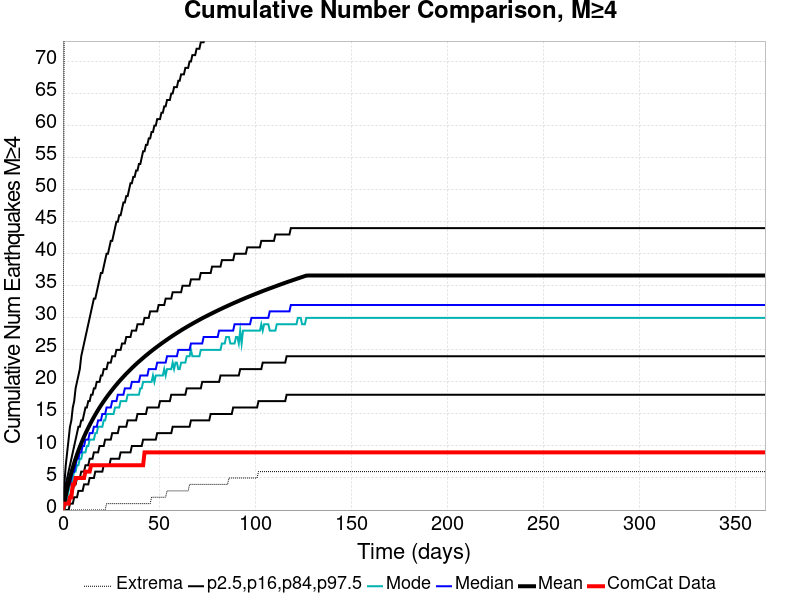

Source data for this figure (header and first rows):
Time (days), ComCat Data, Simulation Mean, Simulation Median, Simulation Mode, Simulation Minimum, Simulation Maximum, 2.5 %-ile, 16 %-ile, 84 %-ile, 97.5 %-ile
0.0, 0.0, 0.0, 0.0, 0.0, 0.0, 0.0, 0.0, 0.0, 0.0, 0.0
0.732, 1.0, 1.185, 1.0, 0.0, 0.0, 87.0, 0.0, 0.0, 2.0, 4.0
1.464, 1.0, 2.274, 2.0, 1.0, 0.0, 110.0, 0.0, 1.0, 4.0, 7.0
2.196, 1.0, 3.277, 3.0, 2.0, 0.0, 128.0, 0.0, 1.0, 5.0, 9.0
2.928, 1.0, 4.204, 4.0, 3.0, 0.0, 137.0, 0.0, 2.0, 6.0, 11.0
3.66, 2.0, 5.062, 4.0, 4.0, 0.0, 151.0, 1.0, 2.0, 7.0, 13.0
4.392, 2.0, 5.871, 5.0, 4.0, 0.0, 156.0, 1.0, 3.0, 8.0, 14.0
5.124, 4.0, 6.639, 6.0, 5.0, 0.0, 162.0, 1.0, 3.0, 9.0, 16.0
5.856, 4.0, 7.356, 6.0, 6.0, 0.0, 166.0, 2.0, 4.0, 10.0, 17.0
6.588, 5.0, 8.032, 7.0, 6.0, 0.0, 169.0, 2.0, 4.0, 11.0, 19.0
7.32, 5.0, 8.672, 8.0, 7.0, 0.0, 171.0, 2.0, 5.0, 12.0, 20.0
8.052, 5.0, 9.278, 8.0, 7.0, 0.0, 191.0, 3.0, 5.0, 13.0, 21.0
8.784, 5.0, 9.853, 9.0, 8.0, 0.0, 241.0, 3.0, 5.0, 13.0, 22.0
9.516, 5.0, 10.4, 9.0, 8.0, 0.0, 260.0, 3.0, 6.0, 14.0, 24.0
10.25, 5.0, 10.93, 10.0, 9.0, 0.0, 283.0, 3.0, 6.0, 14.0, 25.0
10.98, 5.0, 11.44, 10.0, 9.0, 0.0, 292.0, 4.0, 6.0, 15.0, 26.0
11.71, 6.0, 11.93, 11.0, 9.0, 0.0, 301.0, 4.0, 7.0, 16.0, 27.0
12.44, 6.0, 12.39, 11.0, 10.0, 0.0, 306.0, 4.0, 7.0, 16.0, 28.0
13.18, 6.0, 12.84, 11.0, 10.0, 0.0, 313.0, 4.0, 7.0, 17.0, 29.0
13.91, 6.0, 13.27, 12.0, 11.0, 0.0, 319.0, 5.0, 8.0, 17.0, 30.0
14.64, 7.0, 13.7, 12.0, 11.0, 0.0, 323.0, 5.0, 8.0, 18.0, 31.0
15.37, 7.0, 14.1, 12.0, 11.0, 0.0, 330.0, 5.0, 8.0, 18.0, 32.0
16.1, 7.0, 14.5, 13.0, 11.0, 0.0, 332.0, 5.0, 9.0, 19.0, 33.0
16.84, 7.0, 14.89, 13.0, 12.0, 0.0, 342.0, 6.0, 9.0, 19.0, 33.0
17.57, 7.0, 15.26, 13.0, 12.0, 0.0, 343.0, 6.0, 9.0, 20.0, 34.0
18.3, 7.0, 15.63, 14.0, 13.0, 0.0, 344.0, 6.0, 9.0, 20.0, 35.0
19.03, 7.0, 15.98, 14.0, 13.0, 0.0, 345.0, 6.0, 10.0, 20.0, 36.0
19.76, 7.0, 16.32, 14.0, 13.0, 0.0, 348.0, 6.0, 10.0, 21.0, 37.0
20.49, 7.0, 16.65, 15.0, 13.0, 0.0, 354.0, 6.0, 10.0, 21.0, 37.0
21.23, 7.0, 16.97, 15.0, 14.0, 0.0, 354.0, 7.0, 10.0, 22.0, 38.0
21.96, 7.0, 17.29, 15.0, 14.0, 0.0, 356.0, 7.0, 11.0, 22.0, 39.0
22.69, 7.0, 17.6, 16.0, 15.0, 1.0, 359.0, 7.0, 11.0, 22.0, 40.0
23.42, 7.0, 17.9, 16.0, 15.0, 1.0, 365.0, 7.0, 11.0, 23.0, 40.0
24.15, 7.0, 18.19, 16.0, 15.0, 1.0, 367.0, 7.0, 11.0, 23.0, 41.0
24.89, 7.0, 18.47, 16.0, 15.0, 1.0, 368.0, 8.0, 11.0, 23.0, 42.0
25.62, 7.0, 18.76, 17.0, 15.0, 1.0, 368.0, 8.0, 12.0, 24.0, 42.0
26.35, 7.0, 19.03, 17.0, 15.0, 1.0, 371.0, 8.0, 12.0, 24.0, 43.0
27.08, 7.0, 19.3, 17.0, 16.0, 1.0, 373.0, 8.0, 12.0, 24.0, 44.0
27.81, 7.0, 19.56, 17.0, 16.0, 1.0, 375.0, 8.0, 12.0, 25.0, 45.0
28.55, 7.0, 19.82, 18.0, 16.0, 1.0, 375.0, 8.0, 12.0, 25.0, 45.0
29.28, 7.0, 20.08, 18.0, 16.0, 1.0, 375.0, 8.0, 13.0, 25.0, 46.0
30.01, 7.0, 20.33, 18.0, 17.0, 1.0, 375.0, 9.0, 13.0, 25.0, 46.0
30.74, 7.0, 20.57, 18.0, 17.0, 1.0, 375.0, 9.0, 13.0, 26.0, 47.0
31.47, 7.0, 20.8, 18.0, 17.0, 1.0, 378.0, 9.0, 13.0, 26.0, 48.0
32.21, 7.0, 21.04, 19.0, 17.0, 1.0, 386.0, 9.0, 13.0, 26.0, 48.0
32.94, 7.0, 21.27, 19.0, 17.0, 1.0, 386.0, 9.0, 13.0, 27.0, 49.0
33.67, 7.0, 21.5, 19.0, 18.0, 1.0, 387.0, 9.0, 14.0, 27.0, 49.0
34.4, 7.0, 21.72, 19.0, 18.0, 1.0, 390.0, 9.0, 14.0, 27.0, 50.0
35.13, 7.0, 21.93, 19.0, 18.0, 1.0, 394.0, 9.0, 14.0, 27.0, 51.0
35.87, 7.0, 22.15, 20.0, 18.0, 1.0, 396.0, 10.0, 14.0, 28.0, 51.0
36.6, 7.0, 22.36, 20.0, 18.0, 1.0, 398.0, 10.0, 14.0, 28.0, 52.0
37.33, 7.0, 22.57, 20.0, 18.0, 1.0, 398.0, 10.0, 14.0, 28.0, 52.0
38.06, 7.0, 22.77, 20.0, 18.0, 1.0, 399.0, 10.0, 14.0, 28.0, 53.0
38.79, 7.0, 22.97, 20.0, 18.0, 1.0, 400.0, 10.0, 15.0, 29.0, 53.0
39.53, 7.0, 23.17, 20.0, 18.0, 1.0, 400.0, 10.0, 15.0, 29.0, 54.0
40.26, 7.0, 23.36, 21.0, 19.0, 1.0, 400.0, 10.0, 15.0, 29.0, 54.0
40.99, 7.0, 23.55, 21.0, 19.0, 1.0, 402.0, 10.0, 15.0, 29.0, 55.0
41.72, 7.0, 23.74, 21.0, 20.0, 1.0, 403.0, 11.0, 15.0, 29.0, 56.0
42.45, 9.0, 23.93, 21.0, 20.0, 1.0, 406.0, 11.0, 15.0, 30.0, 56.0
43.19, 9.0, 24.12, 21.0, 20.0, 1.0, 406.0, 11.0, 15.0, 30.0, 57.0
... 440 more rows
